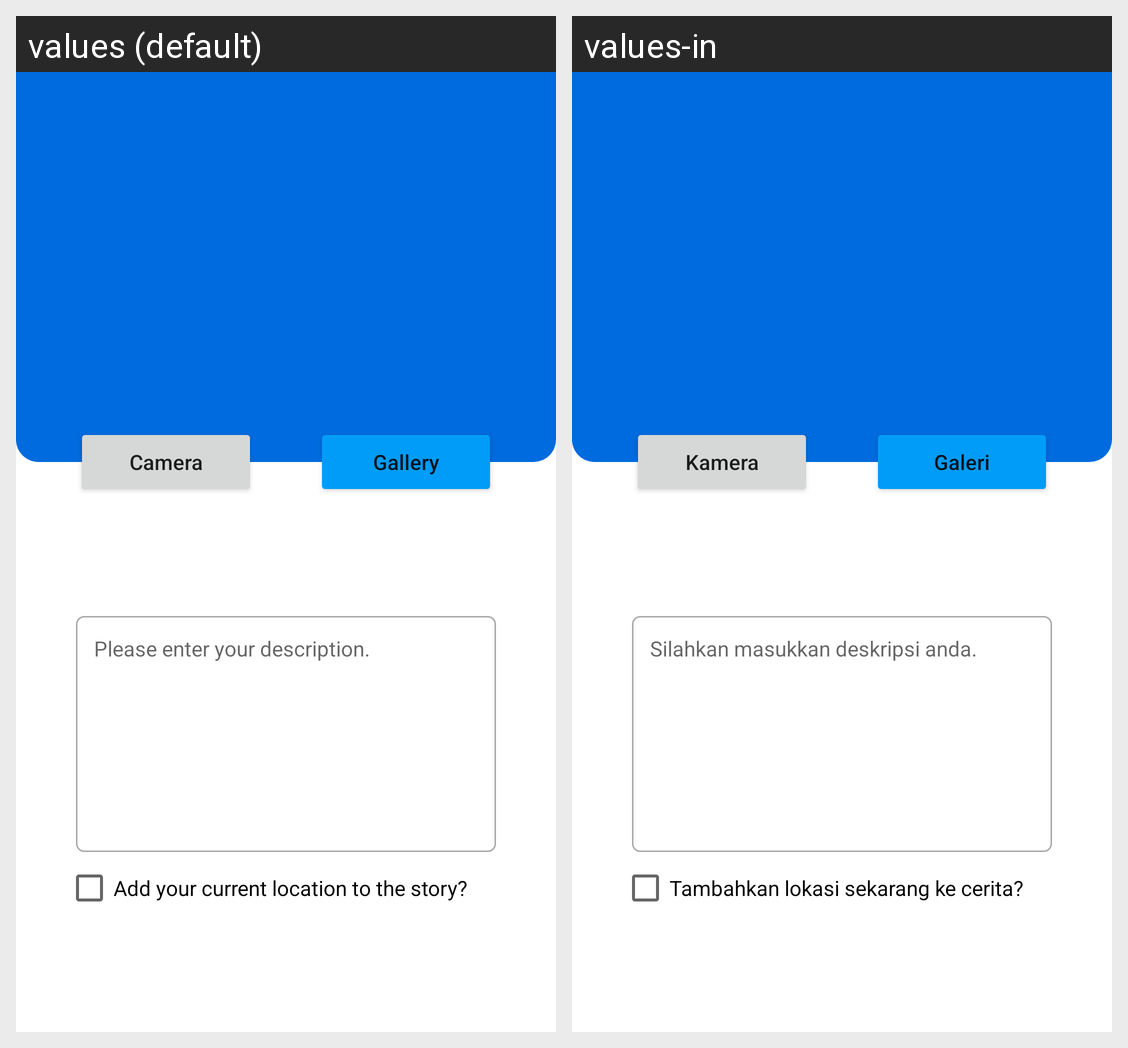

Locale-by-locale string values for the Android screen shown in this grid:
Android screen res/layout/activity_add_story.xml rendered under 2 locales, left to right: values (default), values-in. Device: Nexus 5 (rendered at 1080×1920; each locale shown at half size, 540×960, under a caption strip naming it); theme Theme.StoryApp.
Strings drawn on this screen, with the default value and each locale's value (text and hints the layout hard-codes, and strings that could not be matched under every locale, appear in the picture but are not listed):

gallery
  values: Gallery
  values-in: Galeri

camera
  values: Camera
  values-in: Kamera

please_enter_your_description
  values: Please enter your description.
  values-in: Silahkan masukkan deskripsi anda.

add_your_current_location_to_the_post
  values: Add your current location to the story?
  values-in: Tambahkan lokasi sekarang ke cerita?
